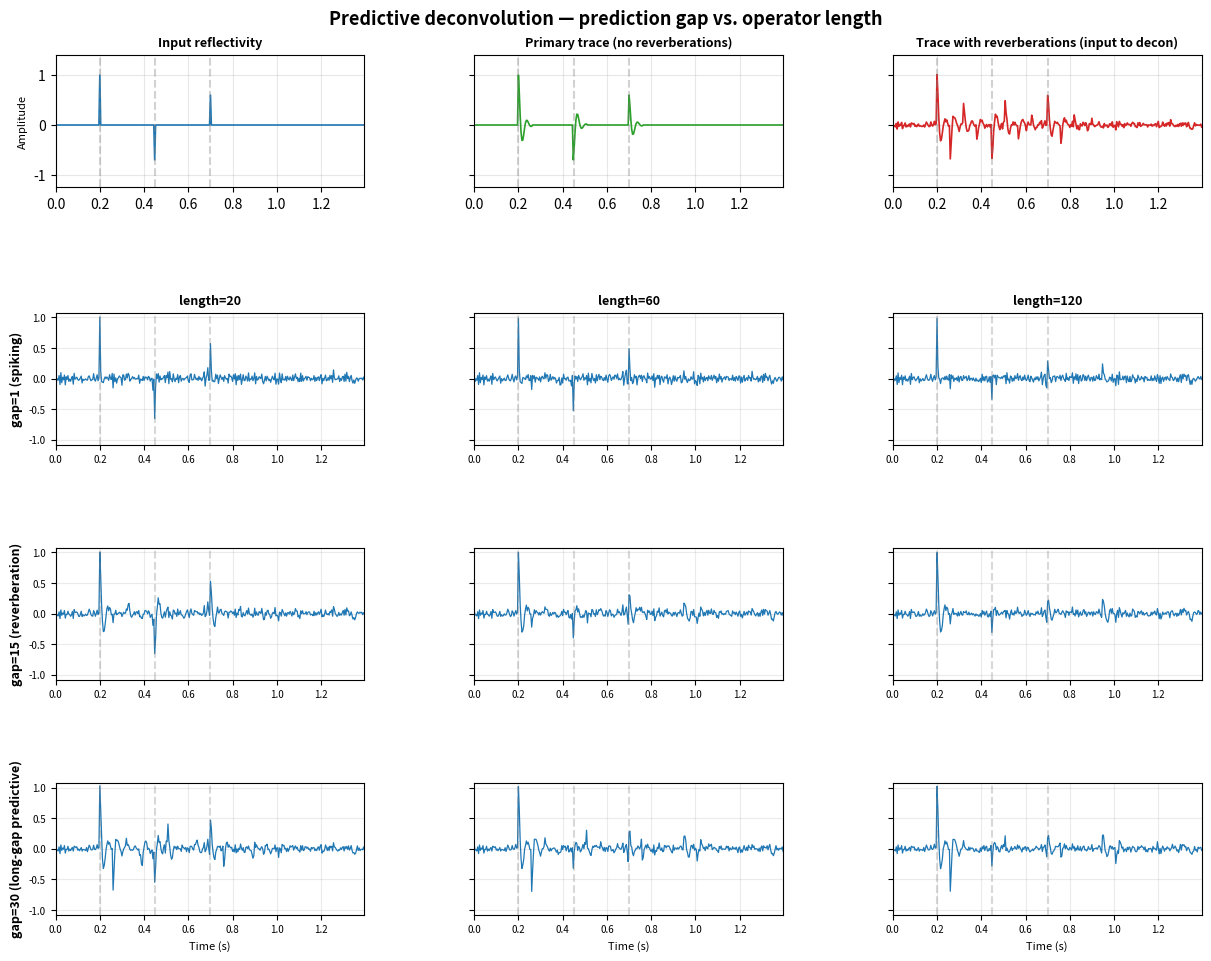

The script that saved this image: (Note: this script raises an exception after producing the figure.)
"""
Parameter scan: prediction gap and operator length for predictive deconvolution.

Layout:
  Row 0 (top): reflectivity, primary trace (no reverberations),
               trace with reverberations (input to deconvolution).
  Rows 1-3:    deconvolution results for gap = [1, 5, 15] samples
               and operator length = [20, 60, 120] samples.
  All panels in rows 1-3 share a common y-axis range so the effects of
  parameter choice are directly comparable.
"""

import matplotlib.pyplot as plt
import numpy as np
from numpy.linalg import solve


def causal_wavelet(n, dt, f0=25.0, alpha=60.0):
    """Causal one-sided wavelet peaked at t=0."""
    tw = np.arange(n) * dt
    w = np.exp(-alpha * tw) * np.cos(2 * np.pi * f0 * tw)
    w[0] = 1.0
    return w / np.max(np.abs(w))


def design_pef(acorr, gap, n_op, eps):
    """
    Design a prediction-error filter (Wiener-Levinson style).

    PEF = [1, 0, ..., 0, -h0, -h1, ..., -h_{n_op-1}]
    where the unit coefficient sits at lag 0, zeros from 1 to gap-1,
    and the prediction filter h occupies lags gap .. gap+n_op-1.
    """
    n = len(acorr)
    # Build Toeplitz autocorrelation matrix
    R = np.zeros((n_op, n_op))
    for i in range(n_op):
        for j in range(n_op):
            R[i, j] = acorr[abs(i - j)]
    R += eps * np.eye(n_op) * acorr[0]

    # Right-hand side: acorr at lags gap … gap + n_op - 1
    rhs = acorr[gap: gap + n_op]
    h = solve(R, rhs)

    pef = np.zeros(gap + n_op)
    pef[0] = 1.0
    pef[gap:] = -h
    return pef


def apply_filter(x, h):
    """Full convolution, trimmed to input length."""
    return np.convolve(x, h, mode="full")[:len(x)]


def main():
    dt = 0.004
    n_samples = 350
    t = np.arange(n_samples) * dt
    np.random.seed(1)

    # ------------------------------------------------------------------
    # 1.  Synthetic model
    # ------------------------------------------------------------------
    # Reflectivity
    ref_times = [0.20, 0.45, 0.70]
    ref_amplitudes = [1.0, -0.7, 0.6]
    r = np.zeros(n_samples)
    for rt, ra in zip(ref_times, ref_amplitudes):
        r[int(round(rt / dt))] = ra

    # Wavelet
    nw = 16
    w = causal_wavelet(nw, dt, f0=25.0, alpha=60.0)

    # Primary (no reverberations)
    prim = np.convolve(r, w, mode="full")[:n_samples]

    # Reverberation train: several delayed, scaled copies (water-layer multiples)
    period = 15                     # two-way time in samples (60 ms)
    coeff = -0.65                   # reflection coefficient
    reverb = np.zeros(n_samples)
    tmp = prim.copy()
    for k in range(1, 4):           # first three multiples
        delay = k * period
        if delay >= n_samples:
            break
        reverb[delay:] += (coeff ** k) * prim[:n_samples - delay]

    noise = 0.035 * np.random.randn(n_samples)
    x = prim + reverb + noise       # input trace with reverberations

    # ------------------------------------------------------------------
    # 2.  Deconvolution parameter scan
    # ------------------------------------------------------------------
    # gap=1: spiking deconvolution (compress the wavelet)
    # gap=period: predictive deconvolution tuned to the reverberation period
    # gap=2*period: longer-gap predictive deconvolution (multiples, little wavelet compression)
    gaps = [1, 15, 30]
    lengths = [20, 60, 120]
    eps = 0.005

    # Compute autocorrelation once
    ac = np.correlate(x, x, mode="full")[n_samples - 1:]

    results = {}   # (gap, n_op) -> deconvolved trace
    global_min, global_max = np.inf, -np.inf

    for gap in gaps:
        for n_op in lengths:
            pef = design_pef(ac, gap, n_op, eps)
            y = apply_filter(x, pef)
            results[(gap, n_op)] = y
            lo, hi = y.min(), y.max()
            if lo < global_min:
                global_min = lo
            if hi > global_max:
                global_max = hi

    # Symmetric common y-range for all deconvolution panels
    y_lim = max(abs(global_min), abs(global_max)) * 1.05

    # ------------------------------------------------------------------
    # 3.  Plotting
    # ------------------------------------------------------------------
    fig = plt.figure(figsize=(12, 9.5), constrained_layout=True)
    gs = fig.add_gridspec(4, 3, hspace=0.35, wspace=0.25)

    # ---- Row 0: Inputs ----
    input_data = [
        (r, "Input reflectivity", "#1f77b4"),
        (prim, "Primary trace (no reverberations)", "#2ca02c"),
        (x, "Trace with reverberations (input to decon)", "#d62728"),
    ]
    for col, (data, title, color) in enumerate(input_data):
        ax = fig.add_subplot(gs[0, col])
        ax.plot(t, data, color=color, lw=1.2)
        for rt in ref_times:
            ax.axvline(rt, color="gray", ls="--", alpha=0.35)
        ax.set_title(title, fontsize=9, fontweight="bold")
        ax.set_xlim(0, t[-1])
        ax.set_ylim(-1.25, 1.4)
        ax.grid(True, alpha=0.3)
        if col == 0:
            ax.set_ylabel("Amplitude", fontsize=8)
        else:
            ax.tick_params(labelleft=False)

    # ---- Rows 1-3: Parameter scan ----
    for i, gap in enumerate(gaps):
        for j, n_op in enumerate(lengths):
            ax = fig.add_subplot(gs[i + 1, j])
            y = results[(gap, n_op)]
            ax.plot(t, y, "C0-", lw=0.9)
            for rt in ref_times:
                ax.axvline(rt, color="gray", ls="--", alpha=0.3)
            ax.set_ylim(-y_lim, y_lim)
            ax.set_xlim(0, t[-1])
            ax.grid(True, alpha=0.25)
            ax.tick_params(labelsize=7)
            # Row label on the leftmost column
            if j == 0:
                if gap == 1:
                    label = "gap=1 (spiking)"
                elif gap == period:
                    label = f"gap={gap} (reverberation)"
                else:
                    label = f"gap={gap} (long-gap predictive)"
                ax.set_ylabel(label, fontsize=9, fontweight="bold")
            # Column label on the top row
            if i == 0:
                ax.set_title(f"length={n_op}", fontsize=9, fontweight="bold")
            if i == len(gaps) - 1:
                ax.set_xlabel("Time (s)", fontsize=8)
            if j > 0:
                ax.tick_params(labelleft=False)

    # Overall title
    fig.suptitle(
        "Predictive deconvolution — prediction gap vs. operator length",
        fontsize=13, fontweight="bold",
    )
    out = "figures/term01_lec07/term01_lec07_parameter_scan.png"
    fig.savefig(out, dpi=200)
    plt.close(fig)
    print(f"Saved {out}")


if __name__ == "__main__":
    main()
